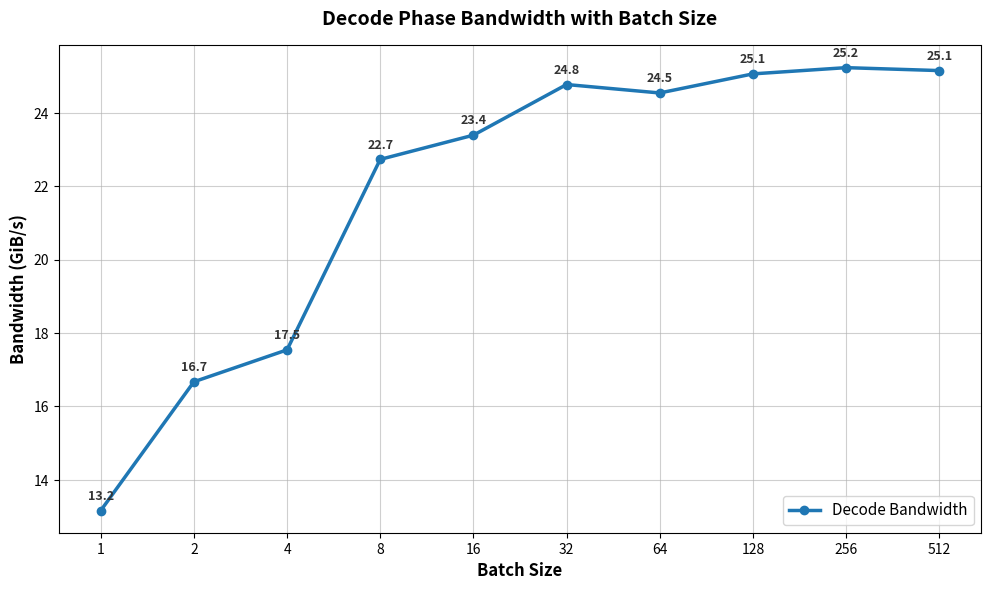

Python code for this plot:
import matplotlib.pyplot as plt
import numpy as np

def plot_bandwidth():
    # ==========================================
    # 1. 数据填入区
    # 请将 thoughout.py 最后输出的 X 和 Y 列表复制到这里
    # ==========================================
    
    # 示例数据 (请替换为你实际跑出来的数据)
    batch_sizes = [1, 2, 4, 8, 16, 32, 64, 128, 256, 512]
    bandwidths  = [np.float64(13.16), np.float64(16.67), np.float64(17.54), np.float64(22.73), np.float64(23.39), np.float64(24.77), np.float64(24.54), np.float64(25.06), np.float64(25.23), np.float64(25.15)]
    # ==========================================
    # 2. 绘图设置
    # ==========================================
    plt.figure(figsize=(10, 6), dpi=150)  # 设置画布大小和清晰度
    
    # 绘制折线图
    # marker='o': 圆点标记
    # linewidth=2: 线宽
    # color='#1f77b4': 经典的蓝色
    plt.plot(batch_sizes, bandwidths, marker='o', linestyle='-', linewidth=2.5, color='#1f77b4', label='Decode Bandwidth')

    # ==========================================
    # 3. 坐标轴与标签美化
    # ==========================================
    plt.title('Decode Phase Bandwidth with Batch Size', fontsize=14, fontweight='bold', pad=15)
    plt.xlabel('Batch Size', fontsize=12, fontweight='bold')
    plt.ylabel('Bandwidth (GiB/s)', fontsize=12, fontweight='bold')
    
    # 设置 X 轴为 Log 刻度，这样 1, 2, 4, 8... 会均匀分布
    plt.xscale('log', base=2)
    
    # 自定义 X 轴的刻度标签 (确保显示所有 Batch Size)
    plt.xticks(batch_sizes, labels=[str(bs) for bs in batch_sizes], fontsize=10)
    plt.yticks(fontsize=10)
    
    # 开启网格 (主网格和次网格)
    plt.grid(True, which="major", ls="-", alpha=0.6)
    plt.grid(True, which="minor", ls=":", alpha=0.3)

    # ==========================================
    # 4. 标注数据点数值
    # ==========================================
    for x, y in zip(batch_sizes, bandwidths):
        # 在每个点上方显示具体的带宽数值
        plt.annotate(f"{y:.1f}", 
                     (x, y), 
                     textcoords="offset points", 
                     xytext=(0, 8), 
                     ha='center', 
                     fontsize=9,
                     fontweight='bold',
                     color='#333333')

    # 添加图例
    plt.legend(loc='lower right', fontsize=11)
    
    # 调整布局防止标签被截断
    plt.tight_layout()

    # ==========================================
    # 5. 保存图片
    # ==========================================
    output_filename = 'bandwidth_with_bs.png'
    plt.savefig(output_filename)
    print(f"✅ 图表已保存为: {output_filename}")
    
    # 如果是在本地运行且有图形界面，可以取消注释下面这行来显示图片
    # plt.show()

if __name__ == "__main__":
    plot_bandwidth()
